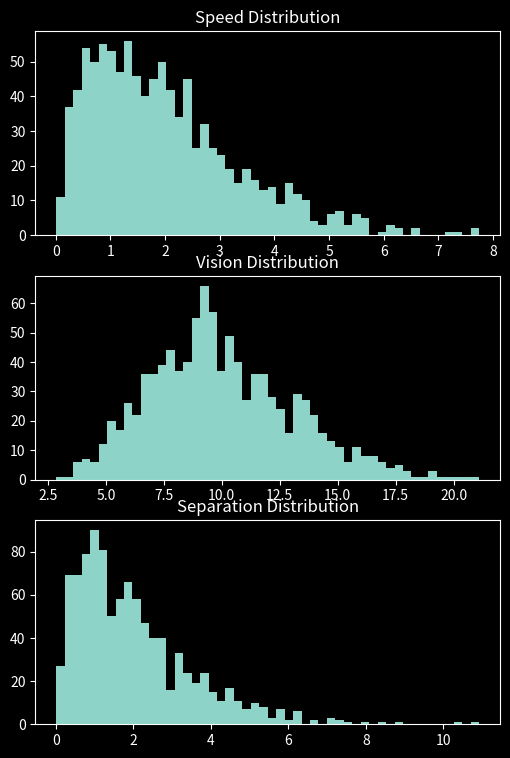

Python code for this plot:
# This script is to visualize the distributions for the

from scipy.stats import gamma
import matplotlib.pyplot as plt


speed_dist = gamma.rvs(size=1000, a=2)
vision_dist = gamma.rvs(size=1000, a=10)
sep_dist = gamma.rvs(size=1000, a=2)


# Graph distributions
plt.style.use("dark_background")
fig = plt.figure(figsize=(6, 9))

ax1 = fig.add_subplot(3, 1, 1)
plt.title("Speed Distribution")

ax2 = fig.add_subplot(3, 1, 2)
plt.title("Vision Distribution")

ax3 = fig.add_subplot(3, 1, 3)
plt.title("Separation Distribution")


ax1.hist(speed_dist, bins=50)
ax2.hist(vision_dist, bins=50)
ax3.hist(sep_dist, bins=50)

plt.show()
